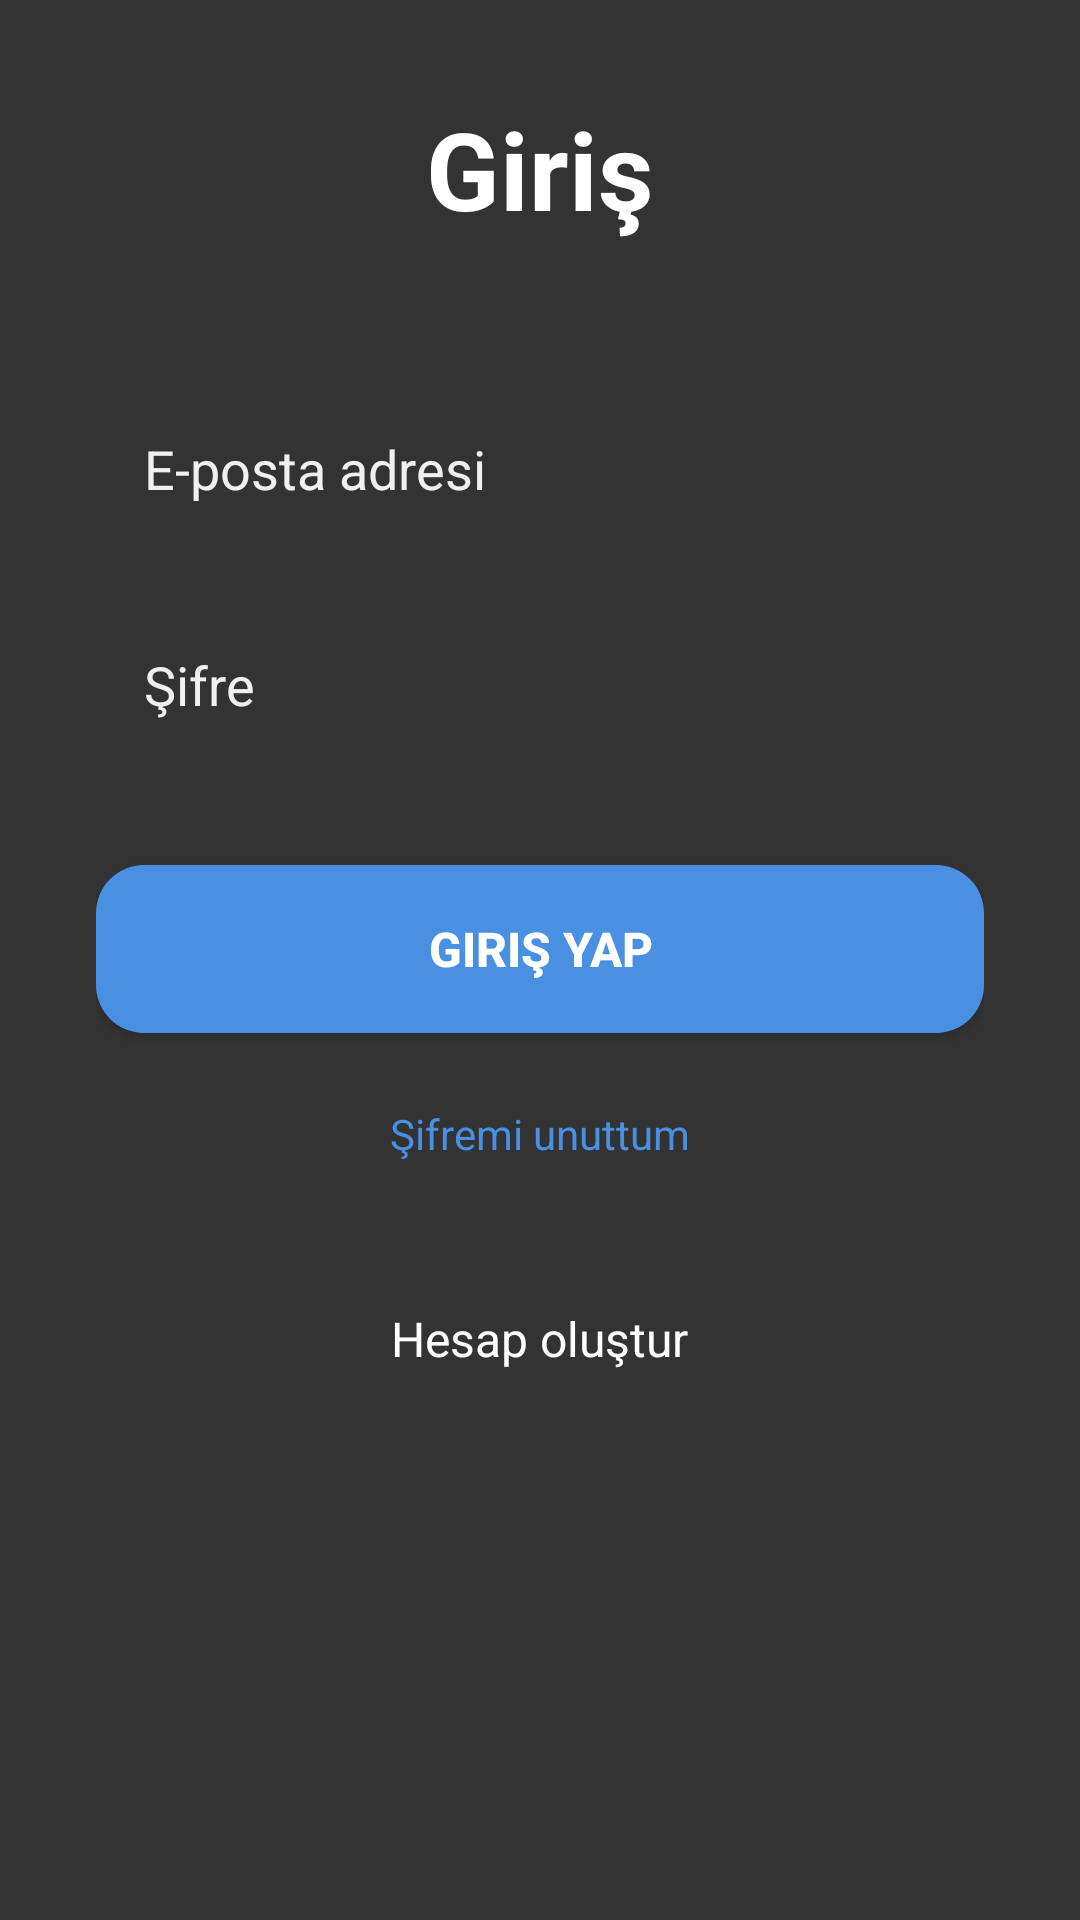

Layout XML and referenced resources for this Android screen:
<!-- AndroidManifest.xml: application theme Theme.Bitirme -->
<!-- res/layout/giris.xml -->
<?xml version="1.0" encoding="utf-8"?>
<LinearLayout xmlns:android="http://schemas.android.com/apk/res/android"
    android:id="@+id/girisLayout"
    android:layout_width="match_parent"
    android:layout_height="match_parent"
    android:background="@color/primaryVariant"
    android:orientation="vertical"
    android:gravity="center_horizontal"
    android:padding="32dp">

    <TextView
        android:id="@+id/girisBaslik"
        android:layout_width="wrap_content"
        android:layout_height="wrap_content"
        android:text="Giriş"
        android:textColor="@color/onPrimary"
        android:textSize="36sp"
        android:textStyle="bold"
        android:layout_marginBottom="48dp" />

    <EditText
        android:id="@+id/edit"
        android:layout_width="match_parent"
        android:layout_height="56dp"
        android:hint="E-posta adresi"
        android:background="@drawable/rounded_edittext_dark"
        android:paddingHorizontal="16dp"
        android:textColorHint="@color/lightGray"
        android:textColor="@color/onPrimary"
        android:layout_marginBottom="16dp"
        android:inputType="textEmailAddress" />

    <EditText
        android:id="@+id/edit2"
        android:layout_width="match_parent"
        android:layout_height="56dp"
        android:hint="Şifre"
        android:background="@drawable/rounded_edittext_dark"
        android:paddingHorizontal="16dp"
        android:textColorHint="@color/lightGray"
        android:textColor="@color/onPrimary"
        android:layout_marginBottom="32dp"
        android:inputType="textPassword" />

    <Button
        android:id="@+id/giris"
        android:layout_width="match_parent"
        android:layout_height="56dp"
        android:layout_marginBottom="24dp"
        android:background="@drawable/rounded_button_blue"
        android:onClick="giris"
        android:text="Giriş Yap"
        android:textColor="@color/onSecondary"
        android:textSize="16sp"
        android:textStyle="bold"
        android:backgroundTint="@color/secondary" />

    <TextView
        android:id="@+id/textView8"
        android:layout_width="wrap_content"
        android:layout_height="wrap_content"
        android:text="Şifremi unuttum"
        android:textColor="@color/secondary"
        android:textSize="14sp"
        android:layout_marginBottom="48dp" />

    <TextView
        android:id="@+id/button3"
        android:layout_width="wrap_content"
        android:layout_height="wrap_content"
        android:text="Hesap oluştur"
        android:textColor="@color/onPrimary"
        android:textSize="16sp"
        android:textStyle="normal" />

</LinearLayout>
<!-- resources referenced by this layout -->
<resources>
  <color name="lightGray">#F0F0F0</color>
  <color name="onPrimary">#FFFFFF</color>
  <color name="onSecondary">#FFFFFF</color>
  <color name="primaryVariant">#333333</color>
  <color name="secondary">#4A90E2</color>
  <!-- drawable rounded_button_blue (drawable) -->
  <?xml version="1.0" encoding="utf-8"?>
  <shape xmlns:android="http://schemas.android.com/apk/res/android"
      android:shape="rectangle">
      <solid android:color="@color/secondary" />
      <corners android:radius="16dp" />
      <padding android:left="16dp" android:top="8dp" android:right="16dp" android:bottom="8dp" />
  </shape>
  <style name="Theme.Bitirme" parent="Base.Theme.Bitirme" />
  <style name="Base.Theme.Bitirme" parent="Theme.Material3.DayNight.NoActionBar">
          <item name="colorPrimary">@color/secondary</item>
          <item name="colorOnPrimary">@color/onSecondary</item>
  
          <item name="colorSecondary">@color/secondaryVariant</item>
          <item name="colorOnSecondary">@color/onSecondary</item>
  
          <item name="android:colorBackground">@color/primaryVariant</item>
          <item name="android:textColorPrimary">@color/onPrimary</item>
          <item name="android:textColorSecondary">@color/tertiaryVariant</item>
  
          <item name="colorSurface">@color/primary</item>
          <item name="colorOnSurface">@color/onPrimary</item>
  
          <item name="colorError">@color/error</item>
          <item name="colorOnError">@color/onError</item>
      </style>
  <color name="secondaryVariant">#6DD5ED</color>
  <color name="tertiaryVariant">#E0E0E0</color>
  <color name="primary">#1E1E1E</color>
  <color name="error">#FF0000</color>
  <color name="onError">#FFFFFF</color>
</resources>
